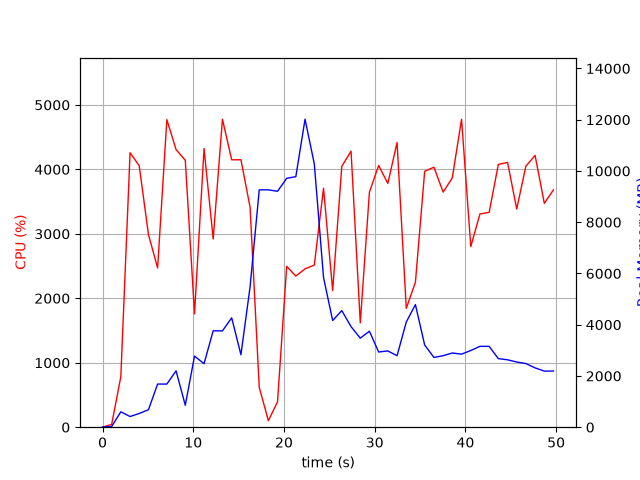

The table this chart was drawn from, first rows:
elapsed_time, nproc, cpu, mem_real, mem_virtual
3.457069396972656e-05, 1, 0.0, 7.75, 3185
1.006, 1, 43.7, 26.93, 125.5
2.016, 1, 784.9, 601.8, 4594
3.034, 1, 4258, 416.4, 4994
4.042, 1, 4057, 536.4, 5014
5.061, 1, 2988, 681.3, 5578
6.07, 1, 2470, 1683, 6858
7.089, 1, 4771, 1683, 6858
8.103, 1, 4307, 2199, 8402
9.122, 1, 4140, 857.5, 8402
10.14, 1, 1757, 2775, 10778
11.19, 1, 4323, 2478, 10986
12.2, 1, 2920, 3764, 10986
13.22, 1, 4778, 3757, 10986
14.24, 1, 4148, 4269, 10986
15.25, 1, 4150, 2828, 10986
16.26, 1, 3413, 5479, 14405
17.27, 1, 617.6, 9264, 19525
18.28, 1, 100.2, 9264, 19525
19.29, 1, 395.8, 9207, 19525
20.3, 1, 2496, 9714, 19544
21.31, 1, 2344, 9777, 19618
22.32, 1, 2457, 12020, 25762
23.34, 1, 2515, 10277, 26060
24.36, 1, 3707, 5842, 26131
25.37, 1, 2121, 4163, 26145
26.37, 1, 4047, 4550, 26145
27.39, 1, 4283, 3924, 26145
28.41, 1, 1618, 3475, 26145
29.42, 1, 3646, 3747, 26145
30.44, 1, 4060, 2934, 26145
31.45, 1, 3781, 2976, 26233
32.47, 1, 4418, 2790, 26233
33.48, 1, 1844, 4104, 26233
34.49, 1, 2248, 4784, 26233
35.51, 1, 3970, 3208, 26233
36.53, 1, 4034, 2723, 26241
37.55, 1, 3647, 2790, 26241
38.56, 1, 3869, 2896, 26241
39.57, 1, 4778, 2851, 26241
40.59, 1, 2802, 2993, 26241
41.6, 1, 3309, 3155, 26241
42.62, 1, 3333, 3155, 26241
43.63, 1, 4076, 2677, 26241
44.65, 1, 4108, 2630, 26241
45.66, 1, 3385, 2545, 26256
46.66, 1, 4049, 2483, 26256
47.68, 1, 4217, 2314, 26256
48.7, 1, 3474, 2188, 26266
49.71, 1, 3682, 2193, 26266
